The GitHub repository gargasz-13/ece4300-not-hotdog contains a labelled image folder "ece4300-not-hotdog" with 2 categories: fruit, hotdogs. Examples follow, each with its label.

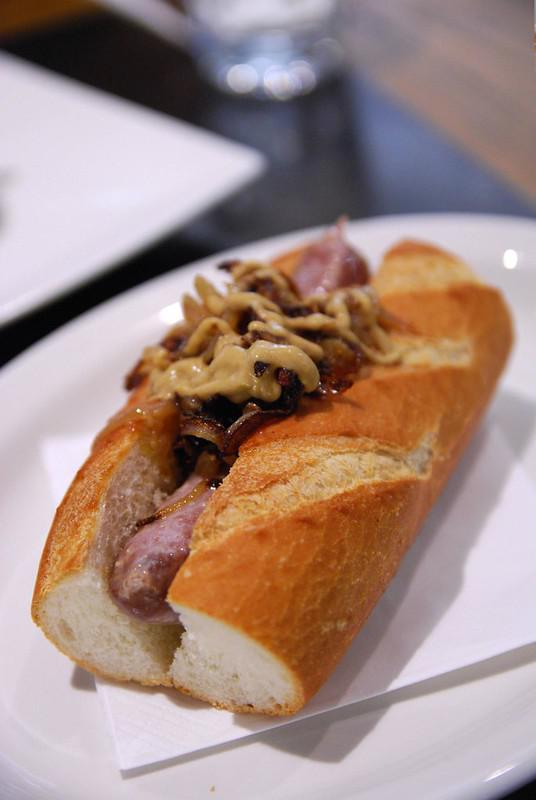
Label: hotdogs

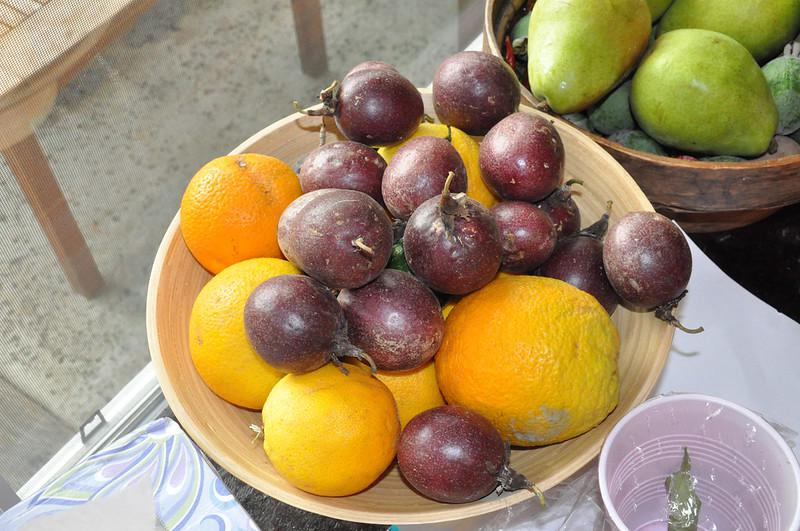
Label: fruit

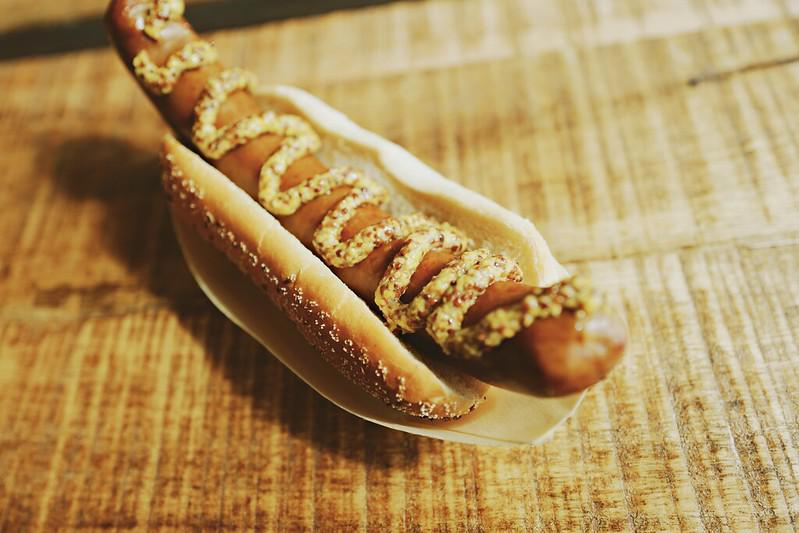
Label: hotdogs

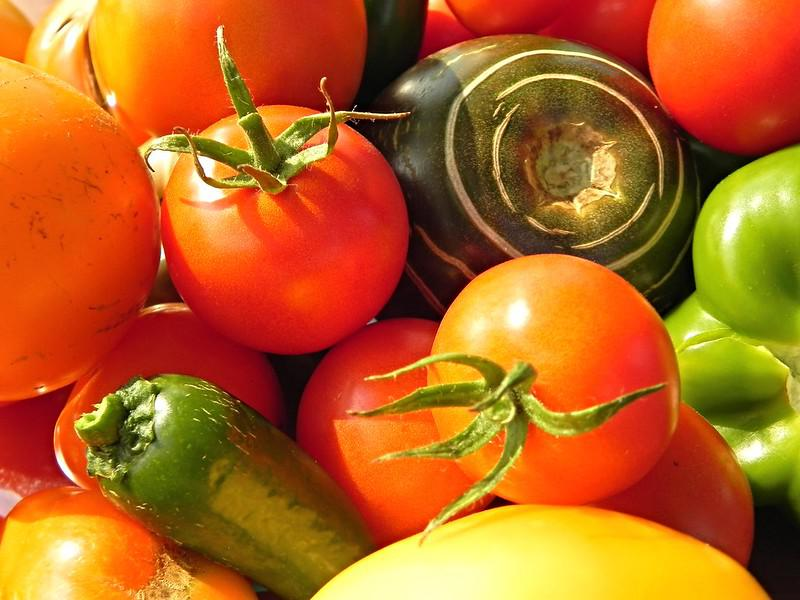
Label: fruit

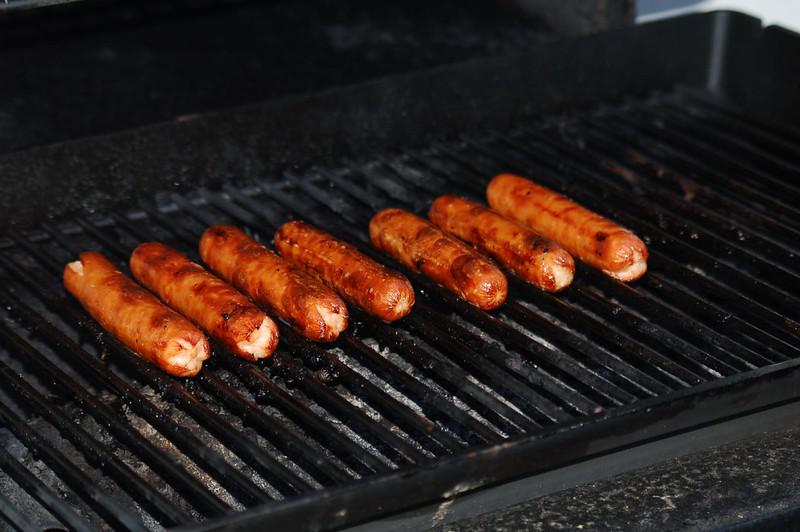
Label: hotdogs

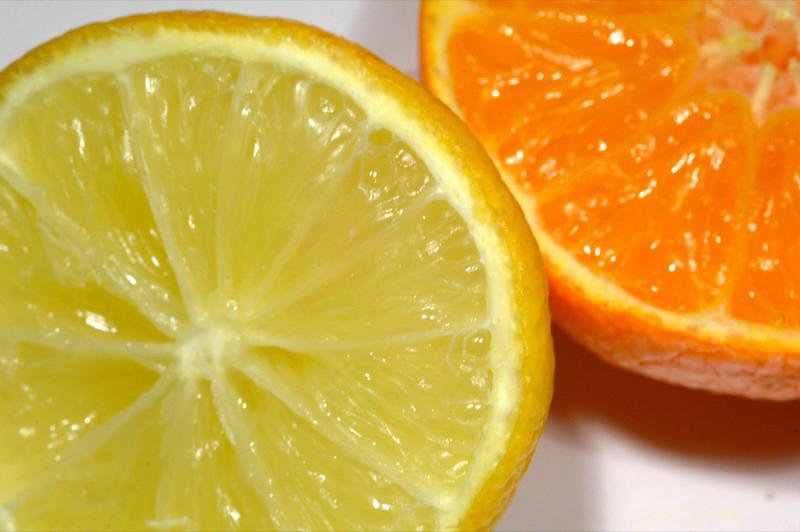
Label: fruit
